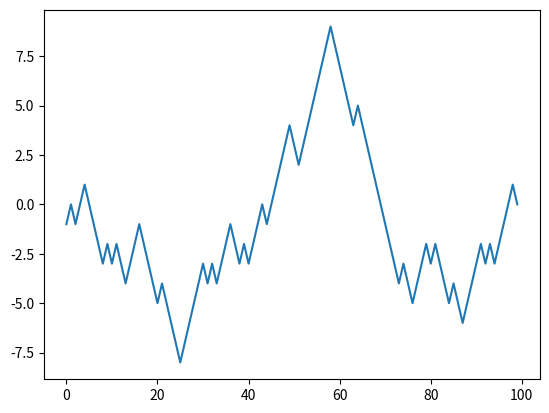

Source code (Python):
import numpy as np
import random 
import matplotlib.pyplot as plt

def main():
    position = 0
    walk = [position]
    step = 1000 
    for i in range(step):
        step =1 if  random.randint(0,1) else -1
        position += step
        walk.append(position)

    
    plt.plot(walk[:100])
    plt.show()

def main2():
    nsteps = 1000
    rng = np.random.default_rng(seed=12345)
    draws = rng.integers(0,2,size=nsteps)
    steps = np.where(draws == 0, 1, -1)
    walk = steps.cumsum()

    print((np.abs(walk) >=10).argmax())

    plt.plot(walk[:100])
    plt.show()
    
if __name__ == "__main__":
    main2()
